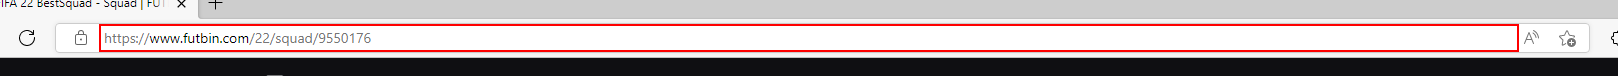
Workflow: SaveTheLlink

Step 1: get-text from the editable text 'Address and search bar' in window 'FIFA 22 BestSquad - Squad | FUTBIN - Work - Microsoft Edge' (msedge.exe)
